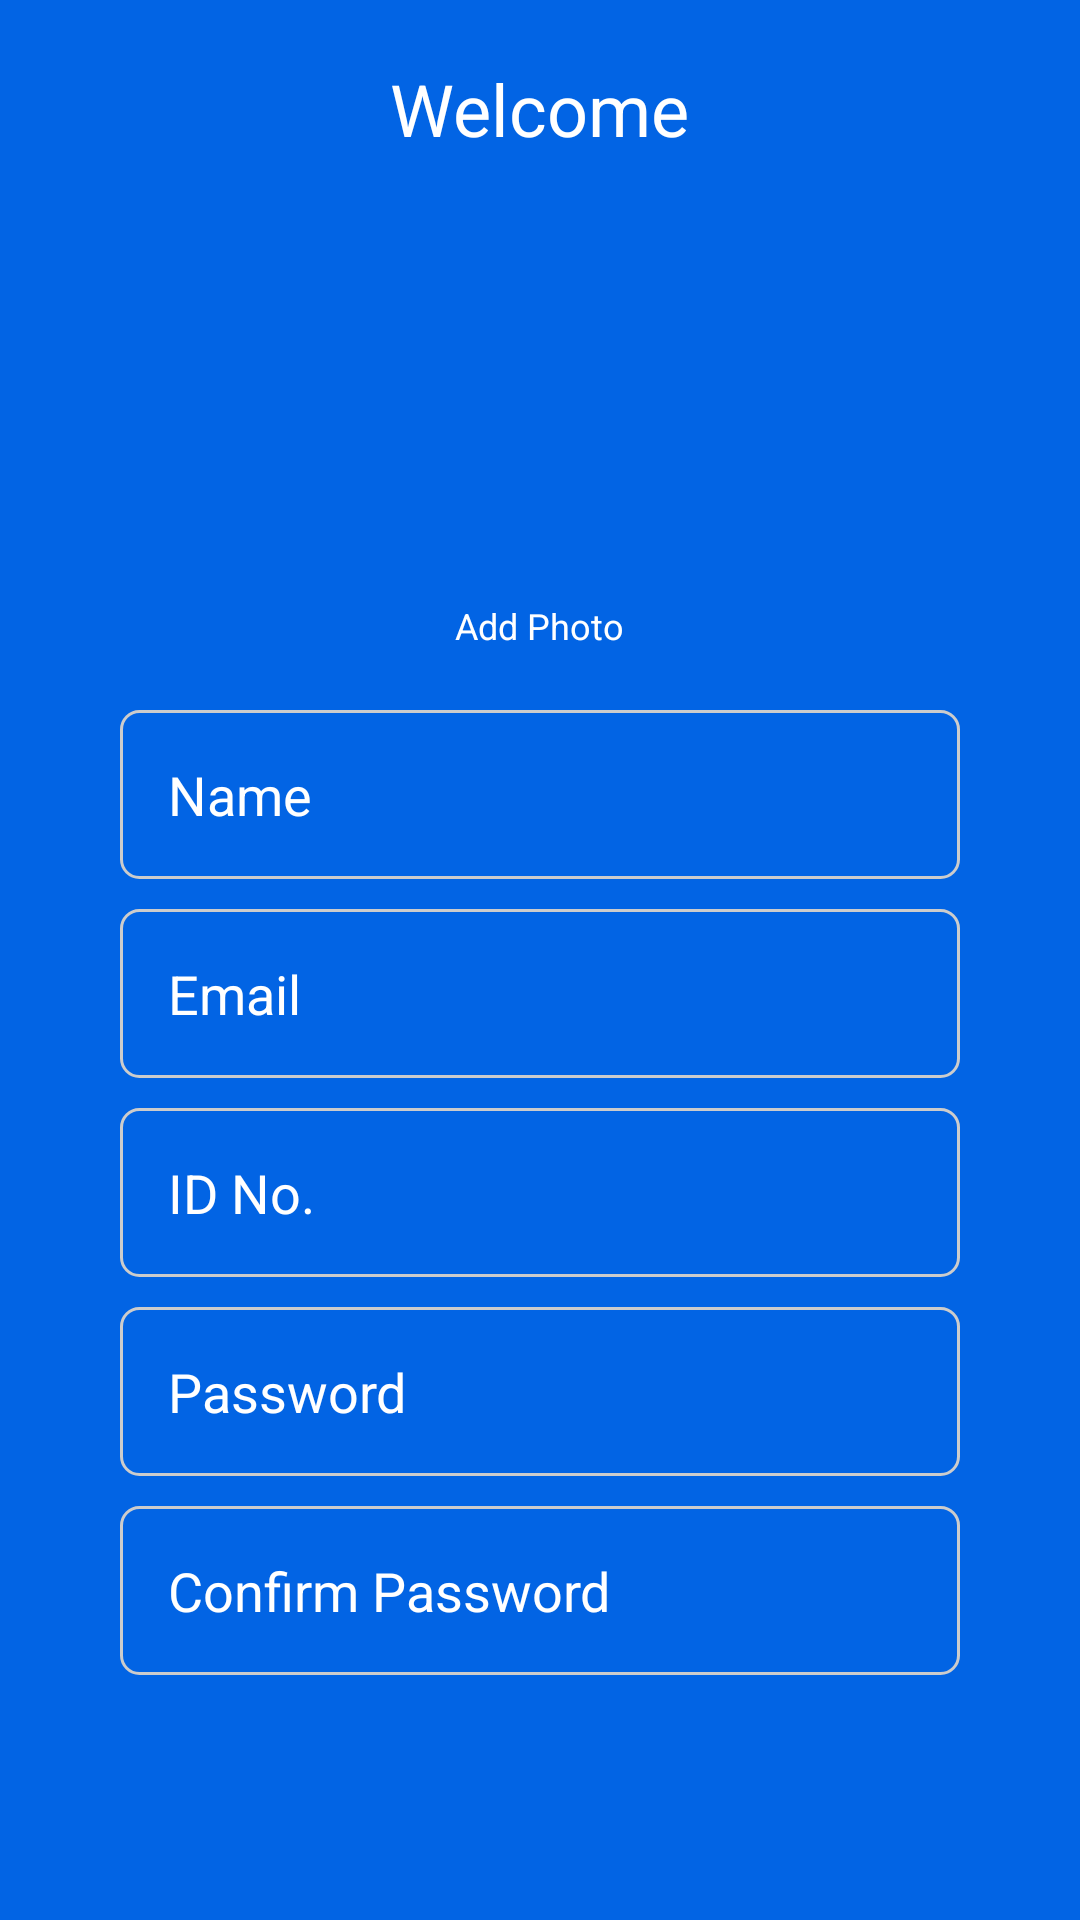

The Android layout XML behind this screen, and the referenced resources:
<!-- AndroidManifest.xml: application theme Theme.HokelaMini -->
<!-- res/layout/activity_register2.xml -->
<?xml version="1.0" encoding="utf-8"?>
<LinearLayout xmlns:android="http://schemas.android.com/apk/res/android"
    xmlns:app="http://schemas.android.com/apk/res-auto"
    xmlns:tools="http://schemas.android.com/tools"
    tools:context=".RegisterActivity"
    android:gravity="center_horizontal"
    android:orientation="vertical"
    android:background="@color/colorPrimary"
    android:padding="20sp"
    android:paddingStart="40sp"
    android:paddingEnd="40sp"
    android:layout_width="match_parent"
    android:layout_height="match_parent">

    <TextView
        android:id="@+id/textView"
        android:layout_width="wrap_content"
        android:layout_height="wrap_content"
        android:text="Welcome"
        android:textColor="#fff"
        android:textSize="24sp"
        android:layout_marginBottom="20sp"/>

    <ImageView
        android:id="@+id/avatar"
        android:src="@drawable/index"
        android:layout_width="96sp"
        android:layout_height="96sp"/>

    <TextView
        android:layout_width="wrap_content"
        android:layout_height="wrap_content"
        android:layout_marginTop="32dp"
        android:layout_marginBottom="20sp"
        android:text="Add Photo"
        android:textColor="#fff"
        android:textSize="12sp" />

    <EditText
        android:hint="Name"
        android:textColor="#fff"
        android:textColorHint="#fff"
        android:background="@drawable/simple_border"
        android:padding="16sp"
        android:layout_marginBottom="10sp"
        android:layout_width="match_parent"
        android:layout_height="wrap_content"/>

    <EditText
        android:hint="Email"
        android:textColor="#fff"
        android:textColorHint="#fff"
        android:background="@drawable/simple_border"
        android:padding="16sp"
        android:layout_marginBottom="10sp"
        android:layout_width="match_parent"
        android:layout_height="wrap_content"/>

    <EditText
        android:hint="ID No."
        android:textColor="#fff"
        android:textColorHint="#fff"
        android:background="@drawable/simple_border"
        android:padding="16sp"
        android:layout_marginBottom="10sp"
        android:layout_width="match_parent"
        android:layout_height="wrap_content"/>

    <EditText
        android:hint="Password"
        android:inputType="textPassword"
        android:textColor="#fff"
        android:textColorHint="#fff"
        android:background="@drawable/simple_border"
        android:padding="16sp"
        android:layout_marginBottom="10sp"
        android:layout_width="match_parent"
        android:layout_height="wrap_content"/>

    <EditText
        android:hint="Confirm Password"
        android:inputType="textPassword"
        android:textColor="#fff"
        android:textColorHint="#fff"
        android:background="@drawable/simple_border"
        android:padding="16sp"
        android:layout_marginBottom="10sp"
        android:layout_width="match_parent"
        android:layout_height="wrap_content"/>

    <Button
        android:id="@+id/submitButton"
        android:layout_width="200sp"
        android:layout_height="wrap_content"
        android:layout_marginTop="40dp"
        android:text="Complete Registration"
        android:textAllCaps="false"
        android:backgroundTint="#fff"
        android:textColor="@color/colorPrimary"/>


</LinearLayout>
<!-- resources referenced by this layout -->
<resources>
  <color name="colorPrimary">#0264E4</color>
  <!-- drawable simple_border (drawable) -->
  <?xml version="1.0" encoding="utf-8"?>
  <shape xmlns:android="http://schemas.android.com/apk/res/android"
      android:shape="rectangle">
      <solid
          android:color="@android:color/transparent"/>
      <corners
          android:bottomRightRadius="6dp"
          android:bottomLeftRadius="6dp"
          android:topLeftRadius="6dp"
          android:topRightRadius="6dp"/>
      <stroke
          android:color="#cccccc"
          android:width="1dp"/>
  </shape>
  <style name="Theme.HokelaMini" parent="Theme.MaterialComponents.DayNight.NoActionBar">
          
          <item name="colorPrimary">@color/purple_500</item>
          <item name="colorPrimaryVariant">@color/purple_700</item>
          <item name="colorOnPrimary">@color/white</item>
          
          <item name="colorSecondary">@color/teal_200</item>
          <item name="colorSecondaryVariant">@color/teal_700</item>
          <item name="colorOnSecondary">@color/black</item>
          
          <item name="android:statusBarColor" tools:targetApi="l">?attr/colorPrimaryVariant</item>
          
      </style>
  <color name="purple_500">#FF6200EE</color>
  <color name="purple_700">#FF3700B3</color>
  <color name="white">#FFFFFFFF</color>
  <color name="teal_200">#FF03DAC5</color>
  <color name="teal_700">#FF018786</color>
  <color name="black">#FF000000</color>
</resources>
